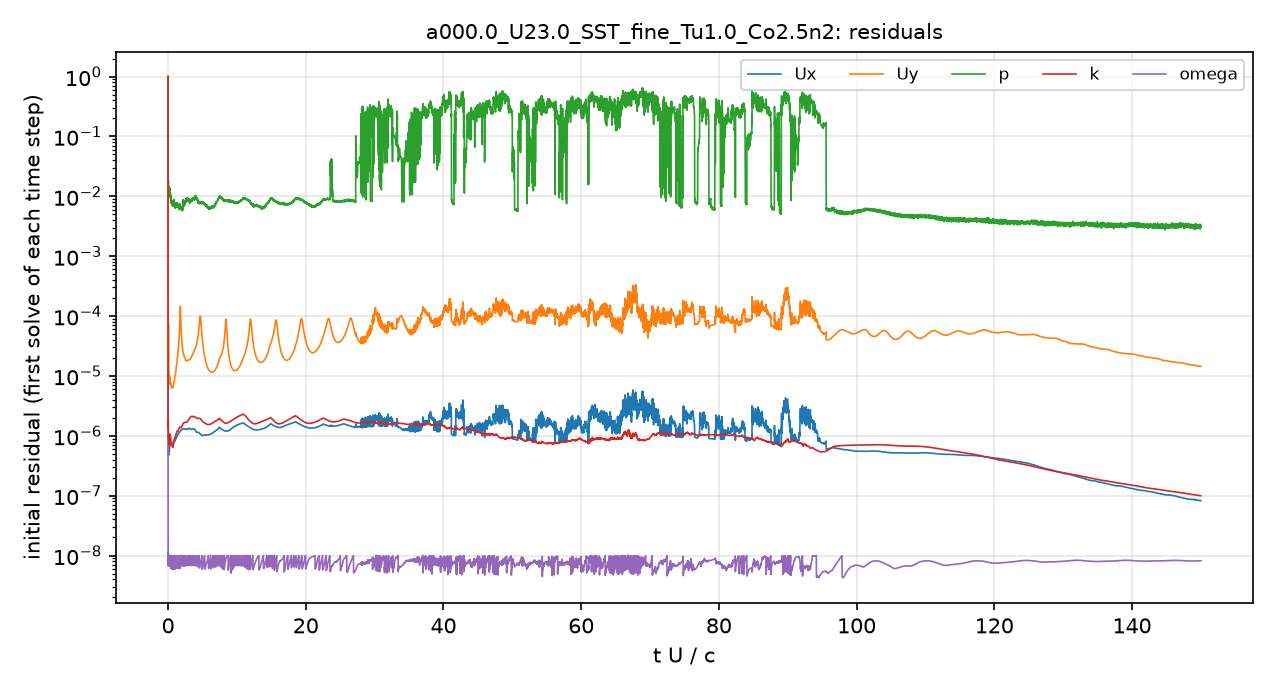

The file beside this chart, header and first rows:
# first initial residual per time step; …
t_s, Ux_initial, Uy_initial, p_initial, k_initial, omega_initial
2.5043488e-08, 1, 1, 1, 1, 6.7609051e-07
8.8041557e-06, 1.0057843e-06, 1.6394471e-05, 0.04328, 1.6797874e-06, 1.1449251e-08
2.186918e-05, 7.5805003e-07, 1.5055828e-05, 0.02877, 1.4986429e-06, 1.1320175e-08
3.7569175e-05, 7.035571e-07, 1.6381133e-05, 0.02058, 1.7171966e-06, 8.6104375e-09
5.6745914e-05, 7.0560145e-07, 2.0302478e-05, 0.01748, 1.7990198e-06, 9.620899e-09
7.8451766e-05, 5.7713554e-07, 2.29085e-05, 0.01761, 1.3315347e-06, 9.4854548e-09
0.0001003, 5.3045301e-07, 3.8829597e-05, 0.01689, 9.9036112e-07, 7.7200128e-09
0.0001221, 5.3485507e-07, 7.1978527e-05, 0.01342, 8.8486218e-07, 8.3742427e-09
0.0001443, 5.2731957e-07, 3.5234749e-05, 0.01135, 9.7260352e-07, 8.1731373e-09
0.0001668, 5.0112326e-07, 2.3349936e-05, 0.01149, 1.0095018e-06, 8.8272471e-09
0.0001897, 4.8061327e-07, 1.7513854e-05, 0.01161, 1.0275366e-06, 9.7820603e-09
0.0002128, 4.7859177e-07, 1.4457088e-05, 0.01381, 1.0536536e-06, 8.4447947e-09
0.000236, 4.9066774e-07, 1.2698982e-05, 0.0146, 9.5286737e-07, 7.5416535e-09
0.0002596, 5.1561691e-07, 1.1459379e-05, 0.01256, 8.0384629e-07, 7.8866614e-09
0.0002838, 5.3567528e-07, 1.0458437e-05, 0.01135, 7.2128027e-07, 9.0227423e-09
0.0003086, 5.3569887e-07, 9.6090614e-06, 0.01124, 6.7961014e-07, 8.768374e-09
0.0003339, 5.2903848e-07, 8.9777464e-06, 0.01191, 6.6477852e-07, 8.7718657e-09
0.0003599, 5.2965838e-07, 8.5548978e-06, 0.01162, 6.2874651e-07, 8.132515e-09
0.0003864, 5.4873064e-07, 8.4103302e-06, 0.01152, 6.5663659e-07, 6.6635636e-09
0.0004137, 5.896393e-07, 8.537018e-06, 0.01052, 6.8728466e-07, 9.051315e-09
0.0004421, 6.5316408e-07, 8.9042999e-06, 0.01056, 6.9070789e-07, 7.3901026e-09
0.0004719, 7.3519416e-07, 9.4008343e-06, 0.01086, 7.0382052e-07, 9.2944503e-09
0.0005035, 8.1319127e-07, 9.7372169e-06, 0.01092, 8.220419e-07, 8.5469748e-09
0.0005368, 8.3701305e-07, 9.4968067e-06, 0.01236, 9.8608454e-07, 9.9578128e-09
0.0005714, 7.9736352e-07, 8.6039015e-06, 0.01243, 1.0643435e-06, 9.5276872e-09
0.0006063, 7.3421577e-07, 7.6709868e-06, 0.0107, 9.9505524e-07, 7.2296857e-09
0.0006412, 7.0058097e-07, 7.2576539e-06, 0.01116, 1.0272438e-06, 8.447515e-09
0.0006761, 7.0864191e-07, 7.3067172e-06, 0.0112, 1.0319885e-06, 8.8394589e-09
0.0007118, 7.4383212e-07, 7.6616759e-06, 0.01115, 9.774183e-07, 7.0620432e-09
0.0007481, 7.6683262e-07, 7.8166129e-06, 0.01043, 9.2191808e-07, 6.7480948e-09
0.0007846, 7.754622e-07, 7.6780827e-06, 0.00949, 9.1624093e-07, 6.675994e-09
0.0008211, 7.7152097e-07, 7.4822182e-06, 0.009582, 8.752549e-07, 6.9738151e-09
0.0008576, 7.5897465e-07, 7.3075436e-06, 0.009645, 8.3981005e-07, 6.938584e-09
0.0008942, 7.4832353e-07, 7.1301148e-06, 0.009548, 8.146863e-07, 6.0802942e-09
0.0009309, 7.377022e-07, 6.9409345e-06, 0.009508, 8.0495431e-07, 9.0682879e-09
0.0009676, 7.3231694e-07, 6.7723195e-06, 0.008563, 7.8862539e-07, 7.4640933e-09
0.001004, 7.3412791e-07, 6.6727681e-06, 0.008021, 7.4430188e-07, 6.3216826e-09
0.001042, 7.4115538e-07, 6.5934117e-06, 0.008611, 7.0982855e-07, 9.2608474e-09
0.001079, 7.4577044e-07, 6.5022244e-06, 0.007516, 7.082165e-07, 8.06231e-09
0.001116, 7.4407109e-07, 6.4082058e-06, 0.007828, 7.3190872e-07, 7.1787716e-09
0.001153, 7.374295e-07, 6.3269469e-06, 0.00762, 7.4626935e-07, 1.0031492e-08
0.00119, 7.2942254e-07, 6.2620921e-06, 0.00783, 7.4076736e-07, 8.8466468e-09
0.001228, 7.2493777e-07, 6.2280768e-06, 0.007556, 7.3334144e-07, 7.4577589e-09
0.001265, 7.2443039e-07, 6.2361265e-06, 0.007601, 7.1924604e-07, 6.2396046e-09
0.001302, 7.269928e-07, 6.2665133e-06, 0.007317, 7.0129403e-07, 6.0347539e-09
0.00134, 7.3069066e-07, 6.3121723e-06, 0.007383, 6.7875284e-07, 9.4869144e-09
0.001378, 7.3392145e-07, 6.3666396e-06, 0.007564, 6.580051e-07, 6.9103728e-09
0.001415, 7.3688334e-07, 6.4271152e-06, 0.00684, 6.4140267e-07, 8.5425816e-09
0.001453, 7.3966234e-07, 6.4946818e-06, 0.007458, 6.3929243e-07, 9.966755e-09
0.001491, 7.4282742e-07, 6.5748983e-06, 0.007295, 6.477144e-07, 6.930213e-09
0.001529, 7.4558821e-07, 6.6683424e-06, 0.006888, 6.6528695e-07, 8.974836e-09
0.001568, 7.4855034e-07, 6.7770143e-06, 0.007131, 6.9087549e-07, 6.2867261e-09
0.001606, 7.5169621e-07, 6.9013549e-06, 0.007658, 7.2232836e-07, 7.9201388e-09
0.001645, 7.5527233e-07, 7.0445763e-06, 0.007304, 7.5268266e-07, 9.8494019e-09
0.001683, 7.6012836e-07, 7.2100868e-06, 0.007947, 7.7625894e-07, 7.3282078e-09
0.001722, 7.6433691e-07, 7.3807717e-06, 0.007751, 8.0109364e-07, 9.1393499e-09
0.001761, 7.6947481e-07, 7.5704663e-06, 0.007789, 8.2606286e-07, 6.3252808e-09
0.001801, 7.7493011e-07, 7.7676326e-06, 0.00852, 8.4452102e-07, 8.2059973e-09
0.00184, 7.8072979e-07, 7.9766252e-06, 0.00792, 8.6341704e-07, 9.9515805e-09
... 4,941 more rows
